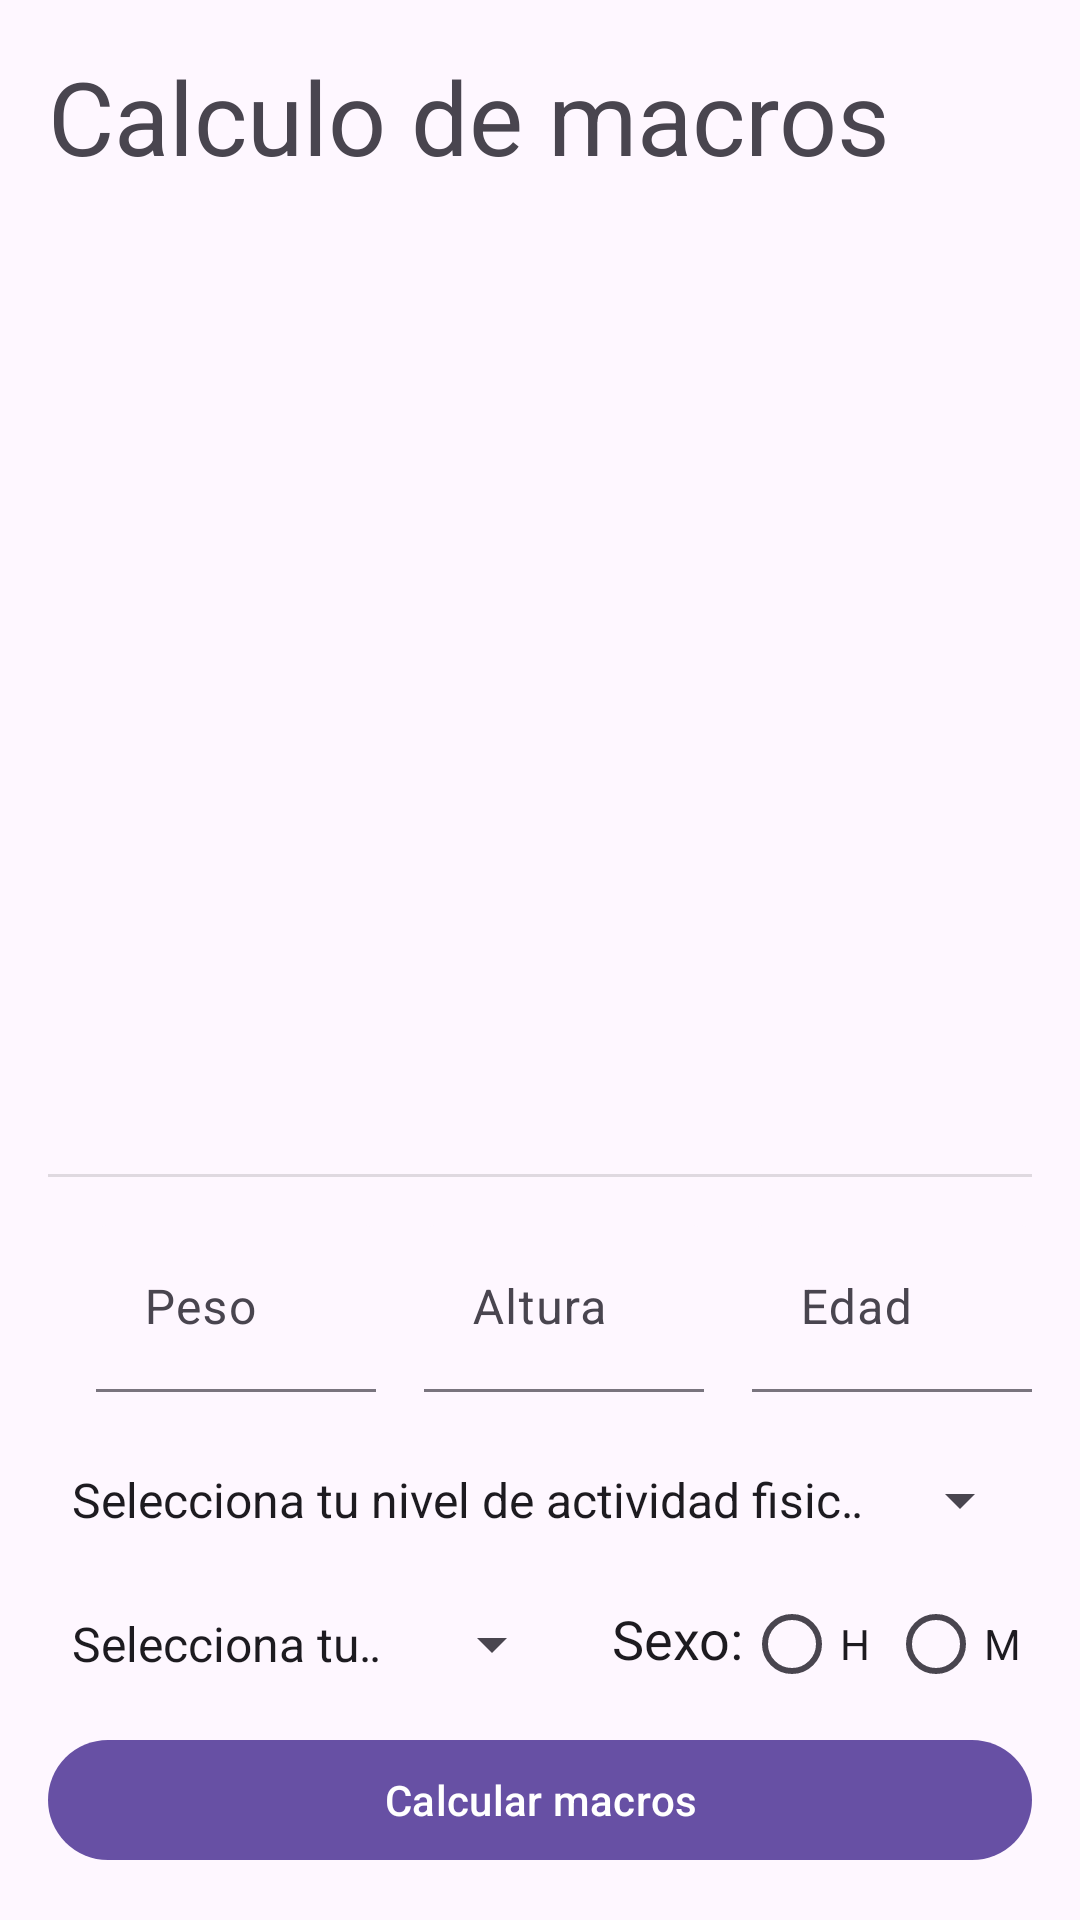

Layout XML and referenced resources for this Android screen:
<!-- AndroidManifest.xml: application theme Theme.Material3.DayNight.NoActionBar -->
<!-- res/layout/activity_calculadora_calorias.xml -->
<?xml version="1.0" encoding="utf-8"?>
<androidx.constraintlayout.widget.ConstraintLayout xmlns:android="http://schemas.android.com/apk/res/android"
    xmlns:app="http://schemas.android.com/apk/res-auto"
    xmlns:tools="http://schemas.android.com/tools"
    android:layout_width="match_parent"
    android:layout_height="match_parent"
    android:orientation="vertical">

    <TextView
        android:id="@+id/textView10"
        android:layout_width="wrap_content"
        android:layout_height="wrap_content"
        android:layout_marginStart="16dp"
        android:layout_marginTop="16dp"
        android:text="Calculo de macros"
        android:textAppearance="@style/TextAppearance.AppCompat.Display1"
        app:layout_constraintStart_toStartOf="parent"
        app:layout_constraintTop_toTopOf="parent" />

    <com.google.android.material.button.MaterialButton
        android:id="@+id/btnInfoCalculadoraCalorias"
        android:layout_width="60dp"
        android:layout_height="wrap_content"
        android:layout_gravity="right"
        android:layout_marginTop="16dp"
        android:layout_marginEnd="16dp"
        android:backgroundTint="#00FFFFFF"
        android:foreground="@android:drawable/ic_menu_info_details"
        app:layout_constraintEnd_toEndOf="parent"
        app:layout_constraintTop_toTopOf="parent" />

    <ScrollView
        android:id="@+id/scrollView2"
        android:layout_width="match_parent"
        android:layout_height="0dp"
        android:layout_marginStart="16dp"
        android:layout_marginTop="16dp"
        android:layout_marginEnd="16dp"
        android:layout_marginBottom="16dp"
        app:layout_constraintBottom_toTopOf="@+id/divider3"
        app:layout_constraintEnd_toEndOf="parent"
        app:layout_constraintHorizontal_bias="1.0"
        app:layout_constraintStart_toStartOf="parent"
        app:layout_constraintTop_toBottomOf="@+id/textView10"
        app:layout_constraintVertical_bias="0.0">

        <LinearLayout
            android:layout_width="match_parent"
            android:layout_height="match_parent"
            android:orientation="vertical">

            <com.google.android.material.textview.MaterialTextView
                android:id="@+id/txtVolumenCalculadoraCalorias"
                android:layout_width="match_parent"
                android:layout_height="wrap_content"
                android:text=""
                android:textAppearance="@style/TextAppearance.AppCompat.Body2"
                android:textSize="20sp"
                android:textStyle="bold" />

            <com.google.android.material.textview.MaterialTextView
                android:id="@+id/txtMacrosVolumenCalculadoraCalorias"
                android:layout_width="match_parent"
                android:layout_height="wrap_content"
                android:textAppearance="@style/TextAppearance.AppCompat.Body1"
                android:textSize="16sp" />

            <com.google.android.material.textview.MaterialTextView
                android:id="@+id/txtDefinicionCalculadoraCalorias"
                android:layout_width="match_parent"
                android:layout_height="wrap_content"
                android:text=""
                android:textAppearance="@style/TextAppearance.AppCompat.Body2"
                android:textSize="20sp"
                android:textStyle="bold" />

            <com.google.android.material.textview.MaterialTextView
                android:id="@+id/txtMacrosDefinicionCalculadoraCalorias"
                android:layout_width="match_parent"
                android:layout_height="wrap_content"
                android:textAppearance="@style/TextAppearance.AppCompat.Body1"
                android:textSize="16sp" />

            <com.google.android.material.textview.MaterialTextView
                android:id="@+id/txtMantenimientoCalculadoraCalorias"
                android:layout_width="match_parent"
                android:layout_height="wrap_content"
                android:text=""
                android:textAppearance="@style/TextAppearance.AppCompat.Body2"
                android:textSize="20sp"
                android:textStyle="bold" />

            <com.google.android.material.textview.MaterialTextView
                android:id="@+id/txtMacrosMantenimientoCalculadoraCalorias"
                android:layout_width="match_parent"
                android:layout_height="wrap_content"
                android:textAppearance="@style/TextAppearance.AppCompat.Body1"
                android:textSize="16sp" />
        </LinearLayout>
    </ScrollView>

    <View
        android:id="@+id/divider3"
        android:layout_width="match_parent"
        android:layout_height="1dp"
        android:layout_marginStart="16dp"
        android:layout_marginEnd="16dp"
        android:layout_marginBottom="16dp"
        android:background="?android:attr/listDivider"
        app:layout_constraintBottom_toTopOf="@+id/linearLayout"
        app:layout_constraintEnd_toEndOf="parent"
        app:layout_constraintStart_toStartOf="parent" />

    <LinearLayout
        android:id="@+id/linearLayout"
        android:layout_width="0dp"
        android:layout_height="wrap_content"
        android:layout_marginStart="16dp"
        android:layout_marginEnd="16dp"
        android:layout_marginBottom="8dp"
        android:orientation="horizontal"
        app:layout_constraintBottom_toTopOf="@+id/spinnerActividadCalculadoraMacros"
        app:layout_constraintEnd_toEndOf="parent"
        app:layout_constraintStart_toStartOf="parent">

        <com.google.android.material.textfield.TextInputLayout
            android:id="@+id/tilPesoCalculadoraMacros"
            android:layout_width="match_parent"
            android:layout_height="match_parent"
            android:layout_marginStart="16dp"
            android:layout_marginBottom="8dp"
            android:layout_weight="1"
            android:hint="Peso"
            android:minWidth="100dp"
            app:boxBackgroundMode="filled"
            app:hintAnimationEnabled="false"
            app:suffixText=" kg">

            <com.google.android.material.textfield.TextInputEditText
                android:id="@+id/txtPesoCalculadoraMacros"
                android:layout_width="match_parent"
                android:layout_height="match_parent"
                android:inputType="number"
                android:singleLine="true"
                android:textAlignment="textEnd" />
        </com.google.android.material.textfield.TextInputLayout>

        <com.google.android.material.textfield.TextInputLayout
            android:id="@+id/tilAlturaCalculadoraMacros"
            android:layout_width="match_parent"
            android:layout_height="match_parent"
            android:layout_marginStart="16dp"
            android:layout_marginBottom="8dp"
            android:layout_weight="1"
            android:hint="Altura"
            android:minWidth="100dp"
            app:boxBackgroundMode="filled"
            app:hintAnimationEnabled="false"
            app:suffixText=" cm">

            <com.google.android.material.textfield.TextInputEditText
                android:id="@+id/txtAlturaCalculadoraMacros"
                android:layout_width="match_parent"
                android:layout_height="match_parent"
                android:inputType="number"
                android:singleLine="true"
                android:textAlignment="textEnd" />
        </com.google.android.material.textfield.TextInputLayout>

        <com.google.android.material.textfield.TextInputLayout
            android:id="@+id/tilEdadCalculadoraMacros"
            android:layout_width="match_parent"
            android:layout_height="match_parent"
            android:layout_marginStart="16dp"
            android:layout_marginBottom="8dp"
            android:layout_weight="1"
            android:hint="Edad"
            android:minWidth="100dp"
            app:boxBackgroundMode="filled"
            app:hintAnimationEnabled="false"
            app:suffixText=" años">

            <com.google.android.material.textfield.TextInputEditText
                android:id="@+id/txtEdadCalculadoraMacros"
                android:layout_width="match_parent"
                android:layout_height="match_parent"
                android:inputType="number"
                android:singleLine="true"
                android:textAlignment="textEnd" />
        </com.google.android.material.textfield.TextInputLayout>

    </LinearLayout>

    <Spinner
        android:id="@+id/spinnerActividadCalculadoraMacros"
        android:layout_width="0dp"
        android:layout_height="40dp"
        android:layout_marginStart="16dp"
        android:layout_marginEnd="16dp"
        android:layout_marginBottom="8dp"
        android:entries="@array/spinnerActividad"
        android:prompt="@string/promptActividad"
        app:layout_constraintBottom_toTopOf="@+id/spinnerObjetivoCalculadoraCalorias"
        app:layout_constraintEnd_toEndOf="parent"
        app:layout_constraintStart_toStartOf="parent" />

    <Spinner
        android:id="@+id/spinnerObjetivoCalculadoraCalorias"
        android:layout_width="0dp"
        android:layout_height="40dp"
        android:layout_marginStart="16dp"
        android:layout_marginEnd="16dp"
        android:layout_marginBottom="8dp"
        android:entries="@array/spinnerObjetivo"
        android:prompt="@string/promptObjetivo"
        app:layout_constraintBottom_toTopOf="@+id/btnCalcularCalculadoraMacros"
        app:layout_constraintEnd_toStartOf="@+id/radioGroupCalculadoraMacros"
        app:layout_constraintStart_toStartOf="parent" />

    <RadioGroup
        android:id="@+id/radioGroupCalculadoraMacros"
        android:layout_width="wrap_content"
        android:layout_height="40dp"
        android:layout_marginEnd="16dp"
        android:layout_marginBottom="8dp"
        android:orientation="horizontal"
        android:showDividers="middle"
        app:layout_constraintBottom_toTopOf="@+id/btnCalcularCalculadoraMacros"
        app:layout_constraintEnd_toEndOf="parent">

        <com.google.android.material.textview.MaterialTextView
            android:layout_width="match_parent"
            android:layout_height="wrap_content"
            android:text="Sexo:"
            android:textAppearance="@style/TextAppearance.AppCompat.Body1"
            android:textSize="18dp"/>

        <RadioButton
            android:id="@+id/rbtnHombreCalculadoraMacros"
            android:layout_width="match_parent"
            android:layout_height="match_parent"
            android:layout_weight="1"
            android:text="H" />

        <RadioButton
            android:id="@+id/rbtnMujerCalculadoraMacros"
            android:layout_width="match_parent"
            android:layout_height="match_parent"
            android:layout_weight="1"
            android:text="M" />

    </RadioGroup>

    <com.google.android.material.button.MaterialButton
        android:id="@+id/btnCalcularCalculadoraMacros"
        android:layout_width="match_parent"
        android:layout_height="wrap_content"
        android:layout_marginStart="16dp"
        android:layout_marginEnd="16dp"
        android:layout_marginBottom="16dp"
        android:text="Calcular macros"
        app:layout_constraintBottom_toBottomOf="parent"
        app:layout_constraintEnd_toEndOf="parent"
        app:layout_constraintStart_toStartOf="parent" />

</androidx.constraintlayout.widget.ConstraintLayout>
<!-- resources referenced by this layout -->
<resources>
  <string-array name="spinnerActividad">
          <item>Selecciona tu nivel de actividad fisica</item>
          <item>1.55-&gt; Sedentario</item>
          <item>1.85-&gt; Moderadamente activo</item>
          <item>2.2-&gt; Muy activo</item>
          <item>2.4-&gt; Extremadamente activo</item>
      </string-array>
  <string-array name="spinnerObjetivo">
          <item>Selecciona tu objetivo</item>
          <item>Perder peso intenso</item>
          <item>Perder peso moderado</item>
          <item>Mantener peso</item>
          <item>Ganar peso moderado</item>
          <item>Ganar peso intenso</item>
      </string-array>
  <string name="promptActividad">Selecciona tu nivel de actividad fisica</string>
  <string name="promptObjetivo">Selecciona tu objetivo</string>
</resources>
